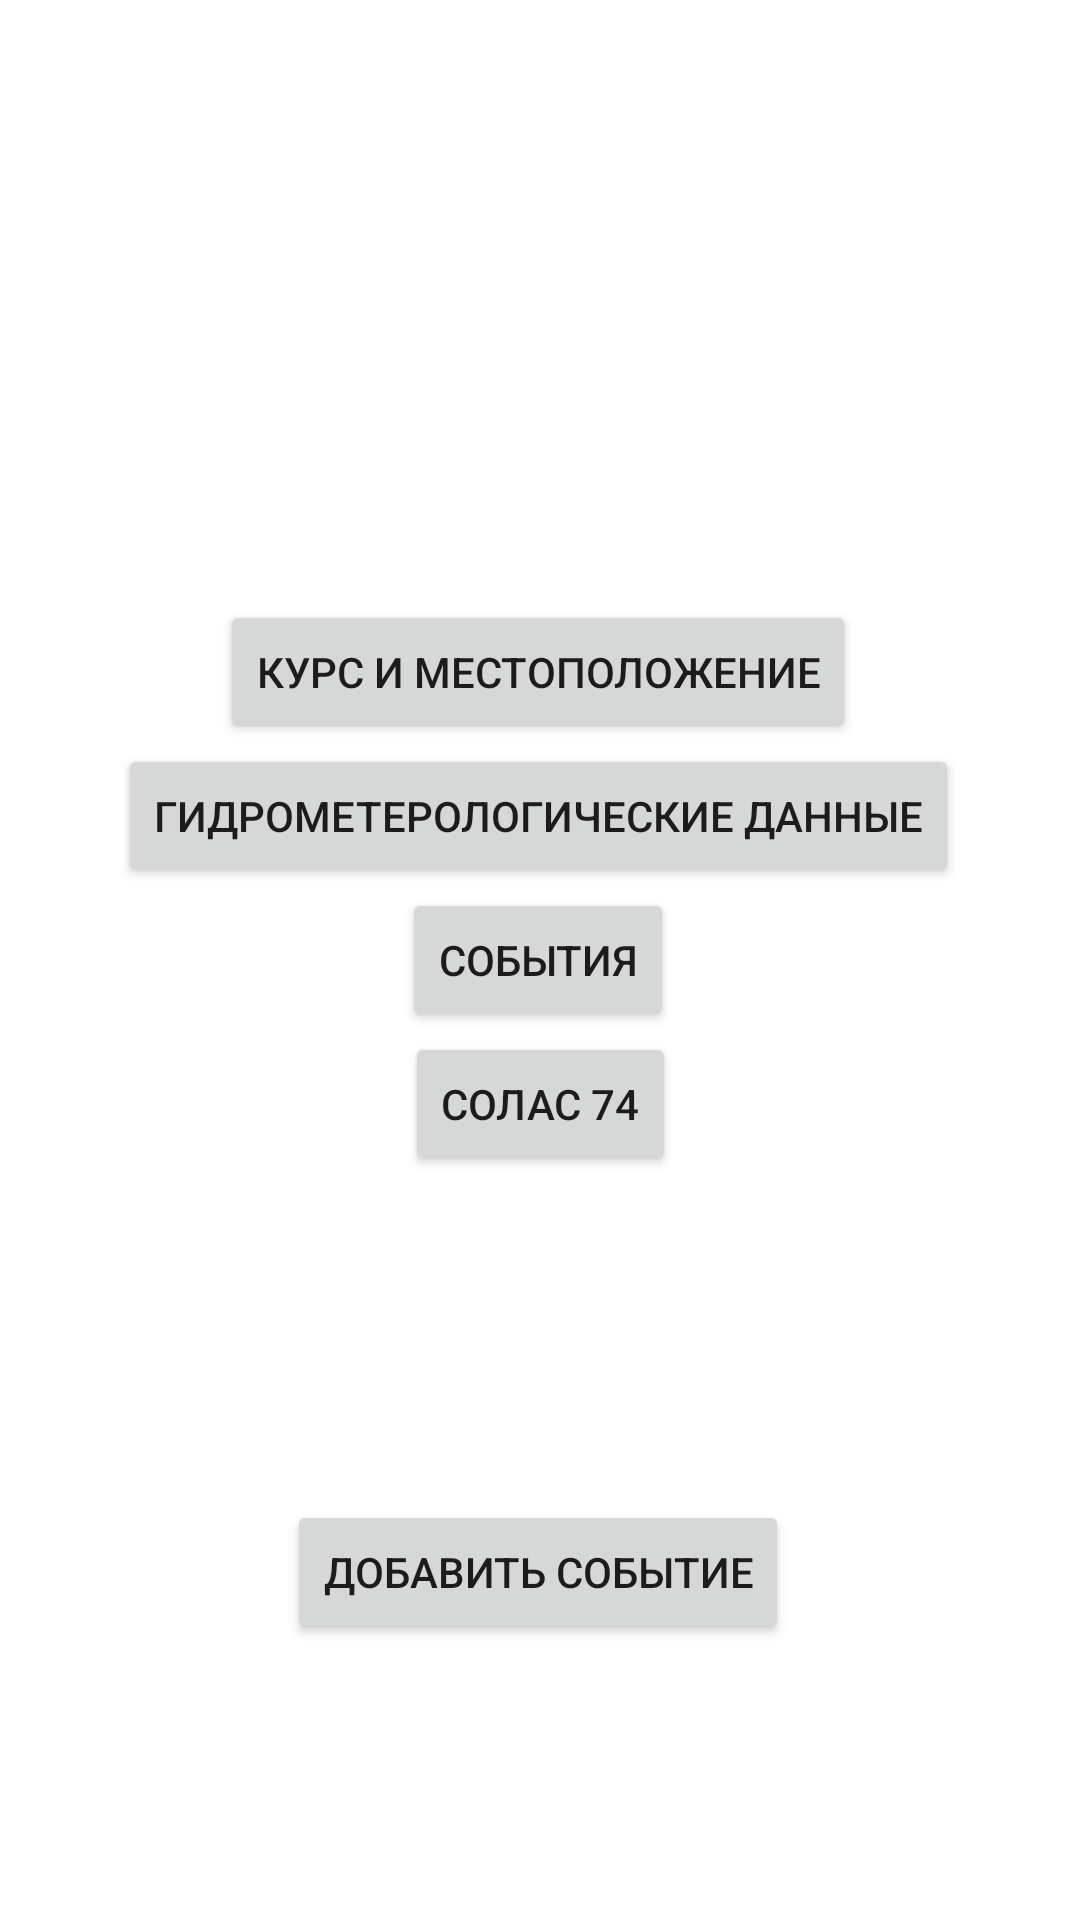

Here is an Android app screen rendered from its layout file. Give the layout XML and the strings, colors and styles it references.
<!-- AndroidManifest.xml: application theme Theme.TechnodarSEL -->
<!-- res/layout/fragment_ships_logbook.xml -->
<?xml version="1.0" encoding="utf-8"?>
<androidx.constraintlayout.widget.ConstraintLayout xmlns:android="http://schemas.android.com/apk/res/android"
    xmlns:app="http://schemas.android.com/apk/res-auto"
    xmlns:tools="http://schemas.android.com/tools"
    android:layout_width="match_parent"
    android:layout_height="match_parent"
    tools:context=".ui.ships_logbook.ShipsLogbookFragment">

    <Button
        android:id="@+id/button_ships_course_and_position"
        android:layout_width="wrap_content"
        android:layout_height="wrap_content"
        android:layout_marginTop="200dp"
        android:text="@string/course_and_position"
        app:layout_constraintEnd_toEndOf="parent"
        app:layout_constraintHorizontal_bias="0.496"
        app:layout_constraintStart_toStartOf="parent"
        app:layout_constraintTop_toTopOf="parent" />

    <Button
        android:id="@+id/button_ships_events"
        android:layout_width="wrap_content"
        android:layout_height="wrap_content"
        android:text="@string/events"
        app:layout_constraintEnd_toEndOf="parent"
        app:layout_constraintHorizontal_bias="0.498"
        app:layout_constraintStart_toStartOf="parent"
        app:layout_constraintTop_toBottomOf="@+id/button_ships_hydrometeorological_data" />

    <Button
        android:id="@+id/button_ships_solas_74"
        android:layout_width="wrap_content"
        android:layout_height="wrap_content"
        android:text="@string/solas_74"
        app:layout_constraintEnd_toEndOf="parent"
        app:layout_constraintStart_toStartOf="parent"
        app:layout_constraintTop_toBottomOf="@+id/button_ships_events" />

    <Button
        android:id="@+id/button_ships_hydrometeorological_data"
        android:layout_width="wrap_content"
        android:layout_height="wrap_content"
        android:text="@string/hydrometeorological_data"
        app:layout_constraintEnd_toEndOf="parent"
        app:layout_constraintHorizontal_bias="0.494"
        app:layout_constraintStart_toStartOf="parent"
        app:layout_constraintTop_toBottomOf="@+id/button_ships_course_and_position" />

    <Button
        android:id="@+id/button_ships_add_event"
        android:layout_width="wrap_content"
        android:layout_height="wrap_content"
        android:layout_marginBottom="92dp"
        android:text="@string/add_event"
        app:layout_constraintBottom_toBottomOf="parent"
        app:layout_constraintEnd_toEndOf="parent"
        app:layout_constraintHorizontal_bias="0.497"
        app:layout_constraintStart_toStartOf="parent" />
</androidx.constraintlayout.widget.ConstraintLayout>
<!-- resources referenced by this layout -->
<resources>
  <string name="add_event">Добавить событие</string>
  <string name="course_and_position">Курс и местоположение</string>
  <string name="events">События</string>
  <string name="hydrometeorological_data">Гидрометерологические данные</string>
  <string name="solas_74">СОЛАС 74</string>
  <style name="Theme.TechnodarSEL" parent="Theme.MaterialComponents.DayNight.DarkActionBar">
          
          <item name="colorPrimary">@color/purple_500</item>
          <item name="colorPrimaryVariant">@color/purple_700</item>
          <item name="colorOnPrimary">@color/white</item>
          
          <item name="colorSecondary">@color/teal_200</item>
          <item name="colorSecondaryVariant">@color/teal_700</item>
          <item name="colorOnSecondary">@color/black</item>
          
          <item name="android:statusBarColor">?attr/colorPrimaryVariant</item>
          
      </style>
  <!-- not gathered from this repository: default colours our renderer supplied (Android Studio template values) -->
  <color name="purple_500">#FF6200EE</color>
  <color name="purple_700">#FF3700B3</color>
  <color name="teal_200">#FF03DAC5</color>
  <color name="teal_700">#FF018786</color>
  <color name="black">#FF000000</color>
  <color name="white">#FFFFFFFF</color>
</resources>
